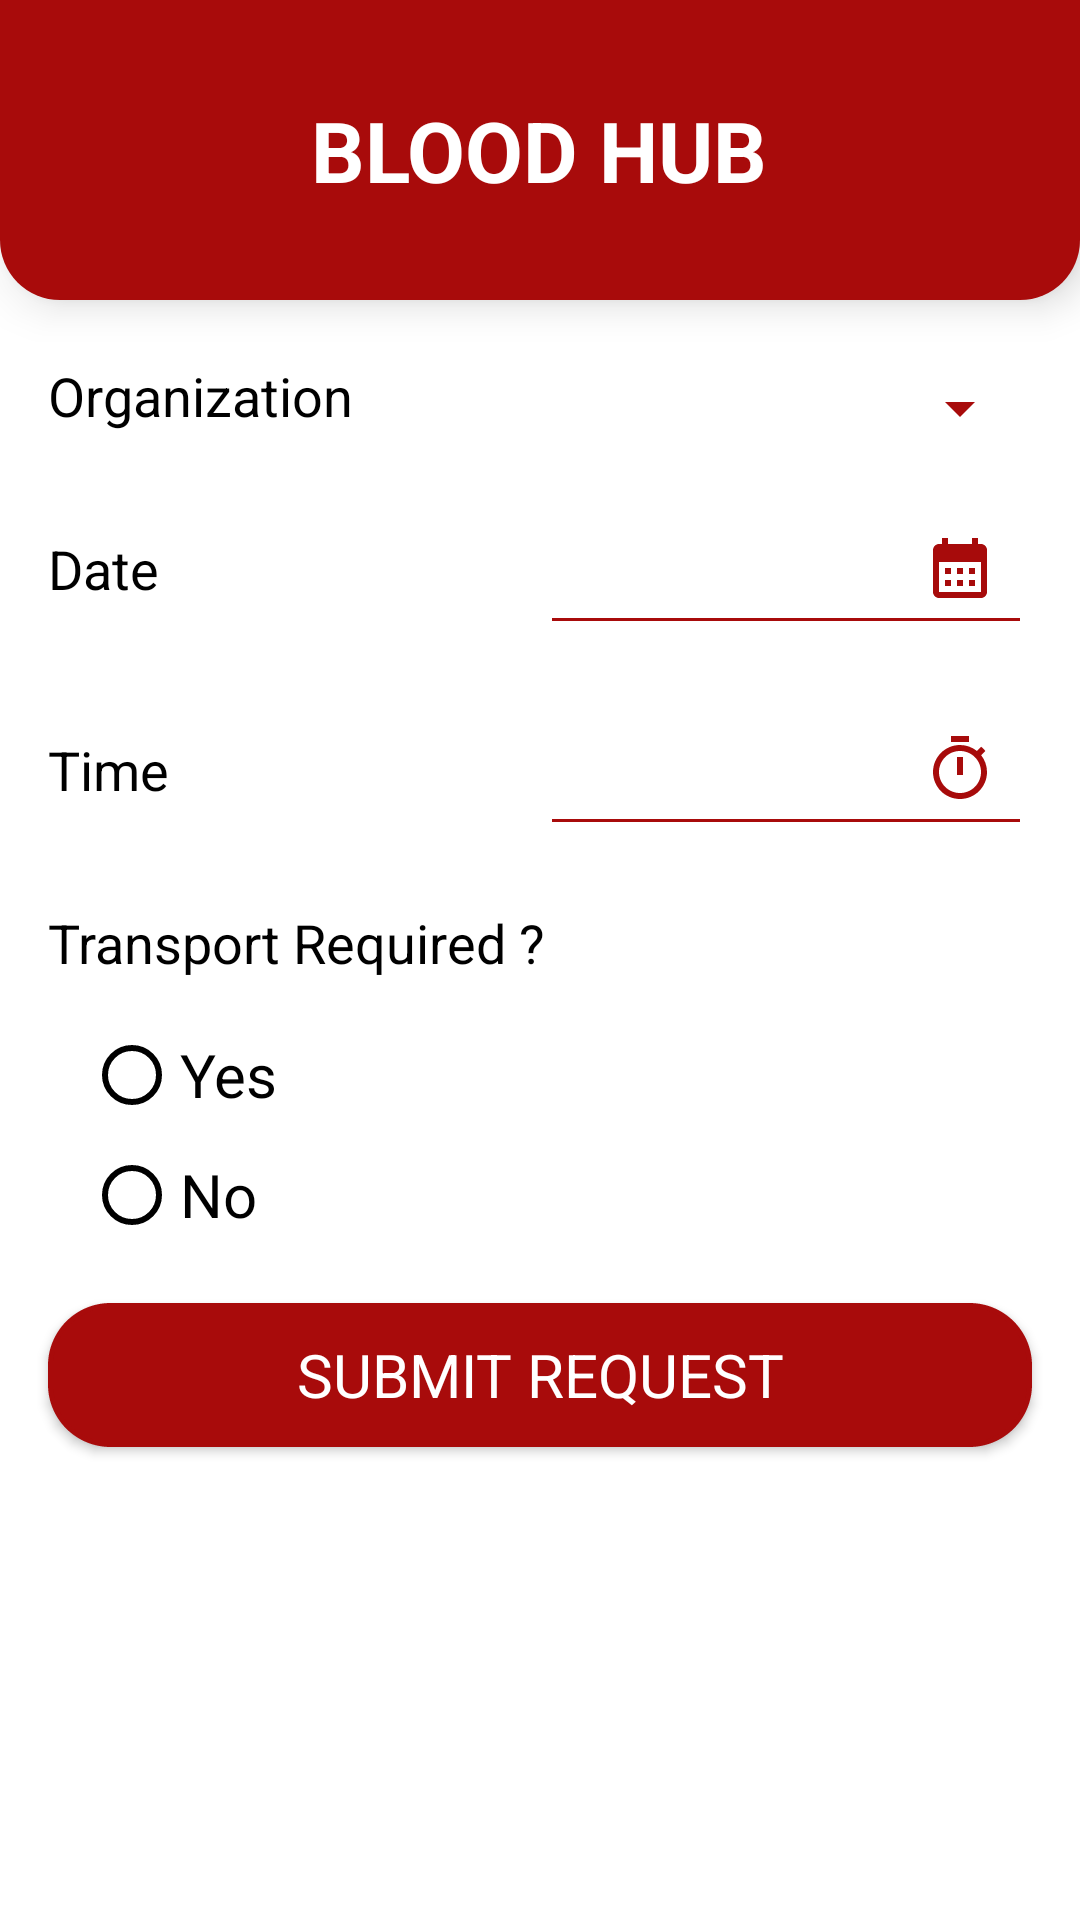

The Android layout XML behind this screen, and the referenced resources:
<!-- AndroidManifest.xml: application theme Theme.BloodHub.Splash -->
<!-- res/layout/layout_add_appointment.xml -->
<?xml version="1.0" encoding="utf-8"?>

<LinearLayout xmlns:android="http://schemas.android.com/apk/res/android"
    xmlns:tools="http://schemas.android.com/tools"
    android:orientation="vertical"
    android:layout_width="match_parent"
    android:layout_height="match_parent"
    android:background="@color/white">

    <RelativeLayout
        android:layout_width="match_parent"
        android:layout_height="100dp"
        android:background="@drawable/rounded_top_20"
        android:elevation="8dp">

        <ImageButton
            android:id="@+id/back_btn"
            android:layout_width="40dp"
            android:layout_height="40dp"
            android:layout_marginStart="16dp"
            android:src="@drawable/ic_back"
            android:layout_centerVertical="true"
            android:scaleType="centerCrop"
            android:background="@color/transparent"
            android:contentDescription="@string/back_button" />

        <TextView
            android:layout_width="wrap_content"
            android:layout_height="wrap_content"
            android:layout_margin="4dp"
            android:textColor="@color/white"
            android:textAlignment="center"
            android:text="@string/app_name"
            android:textStyle="bold"
            android:textSize="28sp"
            android:textAllCaps="true"
            android:layout_centerInParent="true"
            android:padding="4dp"/>

    </RelativeLayout>

    <LinearLayout
        android:layout_width="match_parent"
        android:layout_height="wrap_content"
        android:orientation="horizontal"
        android:layout_marginTop="16dp"
        android:paddingStart="16dp"
        android:paddingEnd="16dp">

        <TextView
            android:layout_width="0dp"
            android:layout_height="wrap_content"
            android:layout_weight="0.5"
            android:text="@string/organization"
            android:textColor="@color/black"
            android:layout_gravity="center"
            android:textSize="18sp"/>

        <Spinner
            android:id="@+id/org_spinner"
            android:layout_width="0dp"
            android:layout_height="wrap_content"
            android:layout_weight="0.5"
            android:overlapAnchor="false"
            android:dropDownWidth="match_parent"
            android:layout_marginTop="8dp"
            android:padding="8dp"
            android:backgroundTint="@color/fab1"
            style="@android:style/Widget.Material.Light.Spinner" />

    </LinearLayout>

    <LinearLayout
        android:layout_width="match_parent"
        android:layout_height="wrap_content"
        android:layout_marginTop="16dp"
        android:paddingStart="16dp"
        android:paddingEnd="16dp"
        android:orientation="horizontal">

        <TextView
            android:layout_width="0dp"
            android:layout_height="wrap_content"
            android:layout_weight="0.5"
            android:text="@string/prompt_date"
            android:textColor="@color/black"
            android:layout_gravity="center"
            android:textSize="18sp"
            android:paddingTop="4dp"
            android:paddingBottom="4dp"
            />

        <EditText
            android:id="@+id/date"
            android:layout_width="0dp"
            android:layout_height="wrap_content"
            android:layout_weight="0.5"
            android:textColor="@color/fab1"
            android:textColorHint="@color/fab2"
            android:backgroundTint="@color/fab1"
            android:importantForAutofill="no"
            android:padding="12dp"
            android:drawableEnd="@drawable/ic_calendar"
            android:inputType="datetime"
            android:editable="false"
            tools:ignore="LabelFor" />

    </LinearLayout>

    <LinearLayout
        android:layout_width="match_parent"
        android:layout_height="wrap_content"
        android:layout_marginTop="16dp"
        android:orientation="horizontal"
        android:paddingStart="16dp"
        android:paddingEnd="16dp">

        <TextView
            android:layout_width="0dp"
            android:layout_height="wrap_content"
            android:layout_weight="0.5"
            android:text="@string/prompt_time"
            android:textColor="@color/black"
            android:layout_gravity="center"
            android:textSize="18sp"
            android:paddingTop="4dp"
            android:paddingBottom="4dp"
            />

        <EditText
            android:id="@+id/time"
            android:layout_width="0dp"
            android:layout_height="wrap_content"
            android:layout_weight="0.5"
            android:textColor="@color/fab1"
            android:textColorHint="@color/fab2"
            android:backgroundTint="@color/fab1"
            android:importantForAutofill="no"
            android:padding="12dp"
            android:editable="false"
            android:drawableEnd="@drawable/ic_time"
            android:inputType="datetime"
            tools:ignore="LabelFor" />

    </LinearLayout>


    <LinearLayout
        android:layout_width="match_parent"
        android:layout_height="wrap_content"
        android:layout_marginTop="16dp"
        android:orientation="vertical"
        android:paddingStart="16dp"
        android:paddingEnd="16dp">

        <TextView
            android:layout_width="match_parent"
            android:layout_height="wrap_content"
            android:text="@string/transport_required"
            android:textColor="@color/black"
            android:layout_gravity="center"
            android:textSize="18sp"
            android:paddingTop="4dp"
            android:paddingBottom="4dp"
            />

        <RadioGroup
            android:id="@+id/transport"
            android:layout_width="match_parent"
            android:layout_height="wrap_content"
            android:orientation="vertical"
            android:layout_marginTop="8dp"
            android:paddingStart="8dp"
            android:paddingEnd="4dp">

            <RadioButton
                android:id="@+id/yes_transport"
                android:layout_width="match_parent"
                android:layout_height="wrap_content"
                android:layout_margin="4dp"
                android:textColor="@color/black"
                android:buttonTint="@color/black"
                android:text="@string/yes" />

            <RadioButton
                android:id="@+id/no_transport"
                android:layout_width="match_parent"
                android:layout_height="wrap_content"
                android:layout_margin="4dp"
                android:text="@string/no"
                android:buttonTint="@color/black"
                android:textColor="@color/black"/>

        </RadioGroup>

    </LinearLayout>

    <Button
        android:id="@+id/request_btn"
        style="?android:textAppearanceLarge"
        android:layout_width="match_parent"
        android:layout_height="wrap_content"
        android:layout_marginTop="10dp"
        android:gravity="center"
        android:text="@string/action_submit_request"
        android:textAlignment="center"
        android:textSize="20sp"
        android:layout_margin="16dp"
        android:layout_gravity="center"
        android:textColor="@android:color/background_light"
        android:background="@drawable/button_type_1_filled" />


</LinearLayout>
<!-- resources referenced by this layout -->
<resources>
  <color name="black">#FF000000</color>
  <color name="fab1">#a80b0b</color>
  <color name="fab2">#6C0505</color>
  <color name="transparent">#00000000</color>
  <color name="white">#FFFFFFFF</color>
  <!-- drawable button_type_1_filled (drawable) -->
  <?xml version="1.0" encoding="utf-8"?>
  
  <shape xmlns:android="http://schemas.android.com/apk/res/android"
      android:shape="rectangle">
      <solid android:color="@color/fab1"/>
      <stroke android:width="5px"
          android:color="@color/fab1"
          android:dashWidth="5px"/>
      <corners android:radius="20dp"/>
  </shape>
  <!-- drawable ic_calendar (drawable) -->
  <vector android:height="24dp" android:tint="#A70B0B"
      android:viewportHeight="24" android:viewportWidth="24"
      android:width="24dp" xmlns:android="http://schemas.android.com/apk/res/android">
      <path android:fillColor="@android:color/white" android:pathData="M19,4h-1V2h-2v2H8V2H6v2H5C3.89,4 3.01,4.9 3.01,6L3,20c0,1.1 0.89,2 2,2h14c1.1,0 2,-0.9 2,-2V6C21,4.9 20.1,4 19,4zM19,20H5V10h14V20zM9,14H7v-2h2V14zM13,14h-2v-2h2V14zM17,14h-2v-2h2V14zM9,18H7v-2h2V18zM13,18h-2v-2h2V18zM17,18h-2v-2h2V18z"/>
  </vector>
  <!-- drawable ic_time (drawable) -->
  <vector android:height="24dp" android:tint="#A70B0B"
      android:viewportHeight="24" android:viewportWidth="24"
      android:width="24dp" xmlns:android="http://schemas.android.com/apk/res/android">
      <path android:fillColor="@android:color/white" android:pathData="M15,1L9,1v2h6L15,1zM11,14h2L13,8h-2v6zM19.03,7.39l1.42,-1.42c-0.43,-0.51 -0.9,-0.99 -1.41,-1.41l-1.42,1.42C16.07,4.74 14.12,4 12,4c-4.97,0 -9,4.03 -9,9s4.02,9 9,9 9,-4.03 9,-9c0,-2.12 -0.74,-4.07 -1.97,-5.61zM12,20c-3.87,0 -7,-3.13 -7,-7s3.13,-7 7,-7 7,3.13 7,7 -3.13,7 -7,7z"/>
  </vector>
  <!-- drawable rounded_top_20 (drawable) -->
  <?xml version="1.0" encoding="utf-8"?>
  
  <shape xmlns:android="http://schemas.android.com/apk/res/android"
      android:shape="rectangle">
  
      <corners android:bottomLeftRadius="20dp" android:bottomRightRadius="20dp"/>
  
      <solid android:color="@color/fab1"/>
  
  </shape>
  <string name="action_submit_request">Submit request</string>
  <string name="app_name">Blood Hub</string>
  <string name="back_button">back button</string>
  <string name="no">    No</string>
  <string name="organization">Organization</string>
  <string name="prompt_date">Date</string>
  <string name="prompt_time">Time</string>
  <string name="transport_required">Transport Required ?</string>
  <string name="yes">  Yes</string>
  <style name="Theme.BloodHub.Splash" parent="android:Theme.Material.NoActionBar.Fullscreen">
          <item name="windowActionBar">false</item>
          <item name="windowNoTitle">true</item>
          <item name="android:textColorHint">@color/white</item>
          <item name="android:textSize">20sp</item>
          <item name="colorAccent">@color/white</item>
          <item name="colorControlNormal">@color/white</item>
          <item name="colorControlActivated">@color/white</item>
      </style>
</resources>
